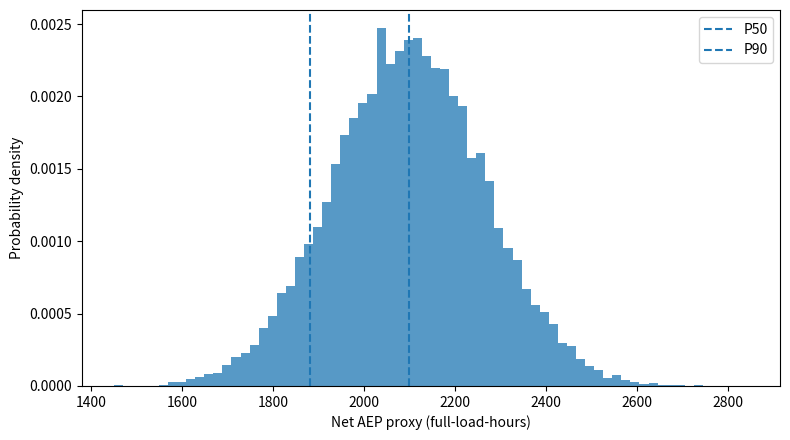

Source code (Python):
import math
import numpy as np
import matplotlib.pyplot as plt

rng = np.random.default_rng(2026)
n_mc = 20_000

# 构造一个长期风速样本，作为基础风况。
n_wind = 50_000
shape_k = 2.2
target_mean = 7.5
scale_c = target_mean / math.gamma(1.0 + 1.0 / shape_k)
base_ws = scale_c * rng.weibull(shape_k, n_wind)

def cf_proxy(ws):
    ws = np.asarray(ws, dtype=float)
    out = np.zeros_like(ws)
    partial = (ws >= 3.0) & (ws < 12.0)
    rated = (ws >= 12.0) & (ws <= 25.0)
    out[partial] = ((ws[partial] - 3.0) / 9.0) ** 3
    out[rated] = 1.0
    return out

wind_scale = rng.normal(loc=1.0, scale=0.03, size=n_mc)

wake_loss = np.clip(
    rng.normal(loc=0.08, scale=0.02, size=n_mc),
    0.0, 0.30
)

availability_loss = np.clip(
    rng.normal(loc=0.03, scale=0.01, size=n_mc),
    0.0, 0.15
)

electrical_loss = np.clip(
    rng.normal(loc=0.02, scale=0.005, size=n_mc),
    0.0, 0.10
)

scale_grid = np.linspace(0.88, 1.12, 301)
cf_grid = np.array([
    cf_proxy(base_ws * s).mean()
    for s in scale_grid
])

gross_cf = np.interp(wind_scale, scale_grid, cf_grid)

net_cf = (
    gross_cf
    * (1.0 - wake_loss)
    * (1.0 - availability_loss)
    * (1.0 - electrical_loss)
)

aep_proxy = net_cf * 8760.0

p50 = np.percentile(aep_proxy, 50)
p90 = np.percentile(aep_proxy, 10)  # 90% exceedance probability

print(f"mean Net AEP proxy = {aep_proxy.mean():.1f} full-load-hours")
print(f"P50 = {p50:.1f} full-load-hours")
print(f"P90 = {p90:.1f} full-load-hours")
print(f"P50 - P90 = {p50 - p90:.1f} full-load-hours")

plt.figure(figsize=(8, 4.5))
plt.hist(aep_proxy, bins=70, density=True, alpha=0.75)
plt.axvline(p50, linestyle="--", label="P50")
plt.axvline(p90, linestyle="--", label="P90")
plt.xlabel("Net AEP proxy (full-load-hours)")
plt.ylabel("Probability density")
plt.legend()
plt.tight_layout()
plt.show()

def std_from_one_variable(kind):
    if kind == "wind":
        gross = np.interp(wind_scale, scale_grid, cf_grid)
        out = gross * (1 - 0.08) * (1 - 0.03) * (1 - 0.02)
    elif kind == "wake":
        gross = np.interp(np.ones(n_mc), scale_grid, cf_grid)
        out = gross * (1 - wake_loss) * (1 - 0.03) * (1 - 0.02)
    elif kind == "availability":
        gross = np.interp(np.ones(n_mc), scale_grid, cf_grid)
        out = gross * (1 - 0.08) * (1 - availability_loss) * (1 - 0.02)
    elif kind == "electrical":
        gross = np.interp(np.ones(n_mc), scale_grid, cf_grid)
        out = gross * (1 - 0.08) * (1 - 0.03) * (1 - electrical_loss)
    return np.std(out * 8760.0)

for name in ["wind", "wake", "availability", "electrical"]:
    print(f"{name:>12}: std={std_from_one_variable(name):.1f} full-load-hours")
